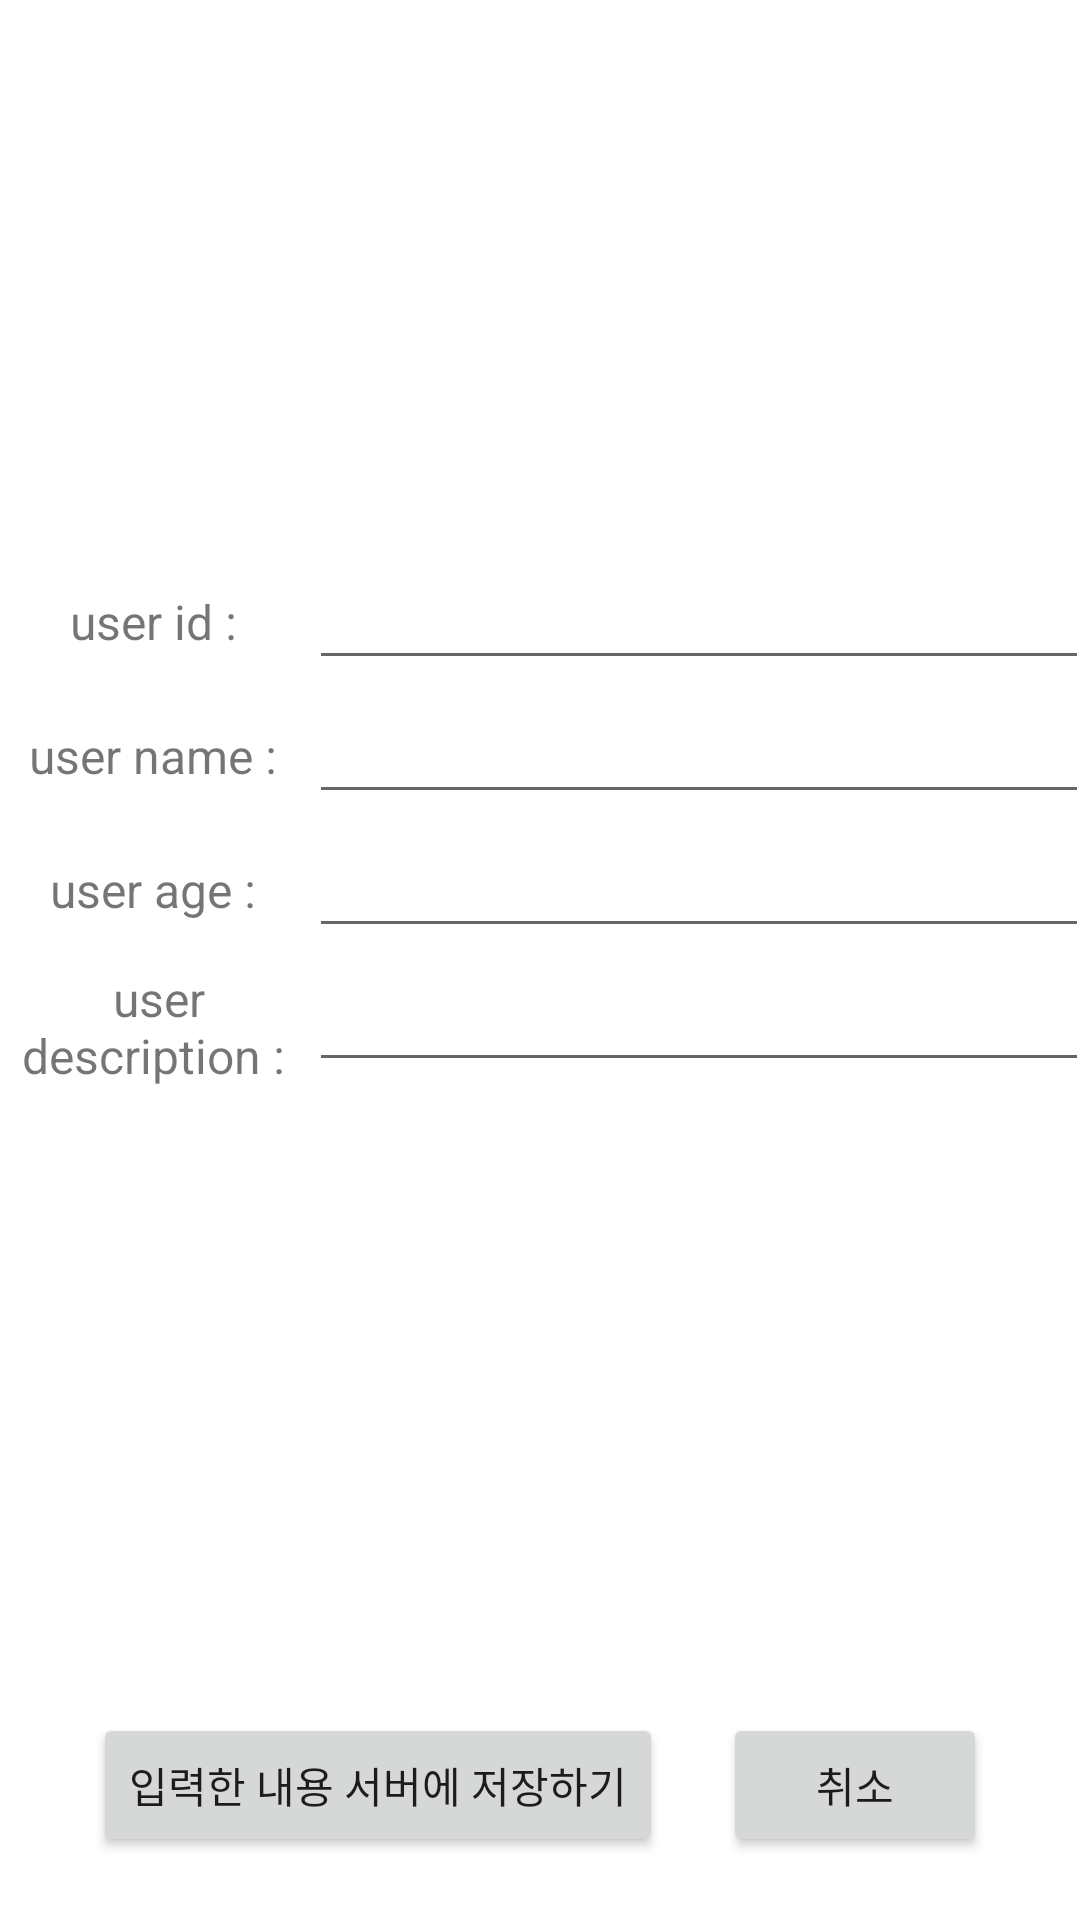

Reconstruct the res/layout file that produces this screen, plus the resources it refers to.
<!-- AndroidManifest.xml: application theme Theme.ServerTeamTestApplication -->
<!-- res/layout/activity_add_data.xml -->
<?xml version="1.0" encoding="utf-8"?>
<LinearLayout xmlns:android="http://schemas.android.com/apk/res/android"
    xmlns:app="http://schemas.android.com/apk/res-auto"
    xmlns:tools="http://schemas.android.com/tools"
    android:layout_width="match_parent"
    android:layout_height="match_parent"
    android:orientation="vertical"
    tools:context=".MainActivity">

    <RelativeLayout
        android:layout_width="match_parent"
        android:layout_height="wrap_content"
        android:layout_gravity="center"
        android:gravity="center"
        android:layout_weight="0.9">

        <TableLayout
            android:layout_width="match_parent"
            android:layout_height="wrap_content">

            <TableRow>
                <RelativeLayout
                    android:layout_width="wrap_content"
                    android:layout_height="wrap_content"
                    android:layout_marginTop="15dp"
                    android:layout_marginBottom="15dp"
                    android:layout_margin="3dp">

                    <TextView
                        android:id="@+id/input_text_desc_1"
                        android:layout_width="100dp"
                        android:layout_height="wrap_content"
                        android:gravity="center"
                        android:layout_centerVertical="true"
                        android:text="user id : "
                        android:textSize="16sp"/>

                    <EditText
                        android:id="@+id/input_text_value_1"
                        android:layout_width="match_parent"
                        android:layout_height="wrap_content"
                        android:layout_toEndOf="@+id/input_text_desc_1"
                        android:textSize="16sp"/>

                </RelativeLayout>
            </TableRow>

            <TableRow>
                <RelativeLayout
                    android:layout_width="wrap_content"
                    android:layout_height="wrap_content"
                    android:layout_marginTop="15dp"
                    android:layout_marginBottom="15dp"
                    android:layout_margin="3dp">

                    <TextView
                        android:id="@+id/input_text_desc_2"
                        android:layout_width="100dp"
                        android:layout_height="wrap_content"
                        android:gravity="center"
                        android:layout_centerVertical="true"
                        android:text="user name : "
                        android:textSize="16sp"/>

                    <EditText
                        android:id="@+id/input_text_value_2"
                        android:layout_width="match_parent"
                        android:layout_height="wrap_content"
                        android:layout_toEndOf="@+id/input_text_desc_2"
                        android:textSize="16sp"/>

                </RelativeLayout>
            </TableRow>

            <TableRow>
                <RelativeLayout
                    android:layout_width="wrap_content"
                    android:layout_height="wrap_content"
                    android:layout_marginTop="15dp"
                    android:layout_marginBottom="15dp"
                    android:layout_margin="3dp">

                    <TextView
                        android:id="@+id/input_text_desc_3"
                        android:layout_width="100dp"
                        android:layout_height="wrap_content"
                        android:gravity="center"
                        android:layout_centerVertical="true"
                        android:text="user age : "
                        android:textSize="16sp"/>

                    <EditText
                        android:id="@+id/input_text_value_3"
                        android:layout_width="match_parent"
                        android:layout_height="wrap_content"
                        android:layout_toEndOf="@+id/input_text_desc_3"
                        android:textSize="16sp"/>

                </RelativeLayout>
            </TableRow>

            <TableRow>
                <RelativeLayout
                    android:layout_width="wrap_content"
                    android:layout_height="wrap_content"
                    android:layout_marginTop="15dp"
                    android:layout_marginBottom="15dp"
                    android:layout_margin="3dp">

                    <TextView
                        android:id="@+id/input_text_desc_4"
                        android:layout_width="100dp"
                        android:layout_height="wrap_content"
                        android:gravity="center"
                        android:layout_centerVertical="true"
                        android:text="user description : "
                        android:textSize="16sp"/>

                    <EditText
                        android:id="@+id/input_text_value_4"
                        android:layout_width="match_parent"
                        android:layout_height="wrap_content"
                        android:layout_toEndOf="@+id/input_text_desc_4"
                        android:textSize="16sp"/>

                </RelativeLayout>
            </TableRow>

        </TableLayout>


    </RelativeLayout>

    <LinearLayout
        android:layout_width="match_parent"
        android:layout_height="wrap_content"
        android:orientation="horizontal"
        android:layout_gravity="center"
        android:gravity="center"
        android:layout_weight="0.1">

        <Button
            android:id="@+id/add_send_server_button"
            android:layout_width="wrap_content"
            android:layout_height="wrap_content"
            android:layout_marginStart="10dp"
            android:layout_marginEnd="10dp"
            android:text="입력한 내용 서버에 저장하기"/>

        <Button
            android:id="@+id/add_exit"
            android:layout_width="wrap_content"
            android:layout_height="wrap_content"
            android:layout_marginStart="10dp"
            android:layout_marginEnd="10dp"
            android:text="취소"/>

    </LinearLayout>

</LinearLayout>
<!-- resources referenced by this layout -->
<resources>
  <style name="Theme.ServerTeamTestApplication" parent="Theme.MaterialComponents.DayNight.DarkActionBar">
          
          <item name="colorPrimary">@color/purple_500</item>
          <item name="colorPrimaryVariant">@color/purple_700</item>
          <item name="colorOnPrimary">@color/white</item>
          
          <item name="colorSecondary">@color/teal_200</item>
          <item name="colorSecondaryVariant">@color/teal_700</item>
          <item name="colorOnSecondary">@color/black</item>
          
          <item name="android:statusBarColor" tools:targetApi="l">?attr/colorPrimaryVariant</item>
          
      </style>
  <!-- not gathered from this repository: default colours our renderer supplied (Android Studio template values) -->
  <color name="purple_500">#FF6200EE</color>
  <color name="purple_700">#FF3700B3</color>
  <color name="teal_200">#FF03DAC5</color>
  <color name="teal_700">#FF018786</color>
  <color name="black">#FF000000</color>
  <color name="white">#FFFFFFFF</color>
</resources>
